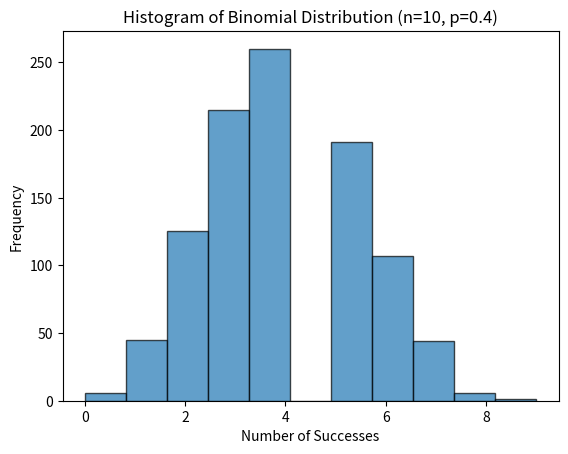

Write the Python code that produced this figure.
import math

def normal_pdf(x, mean, std_dev):
    exponent = math.exp(-((x - mean) ** 2 / (2 * std_dev ** 2)))
    return (1 / (std_dev * math.sqrt(2 * math.pi))) * exponent

mean = 0
std_dev = 1
x = 1
print(normal_pdf(x, mean, std_dev)) 

import numpy as np
import matplotlib.pyplot as plt

n = 10
p = 0.4

sample = np.random.binomial(n, p, 1000)

plt.hist(sample, bins=11, edgecolor='black', alpha=0.7)
plt.title('Histogram of Binomial Distribution (n=10, p=0.4)')
plt.xlabel('Number of Successes')
plt.ylabel('Frequency')
plt.show()

import math

def poisson_cdf(k, lam):
    cdf = 0
    for i in range(k + 1):
        cdf += (math.exp(-lam) * (lam ** i) / math.factorial(i))
    return cdf

lam = 3 
k = 2
print(poisson_cdf(k, lam))

import numpy as np

lam = 5

sample = np.random.poisson(lam, 1000)

sample_mean = np.mean(sample)
sample_variance = np.var(sample)

print(f'Sample Mean: {sample_mean}')
print(f'Sample Variance: {sample_variance}')